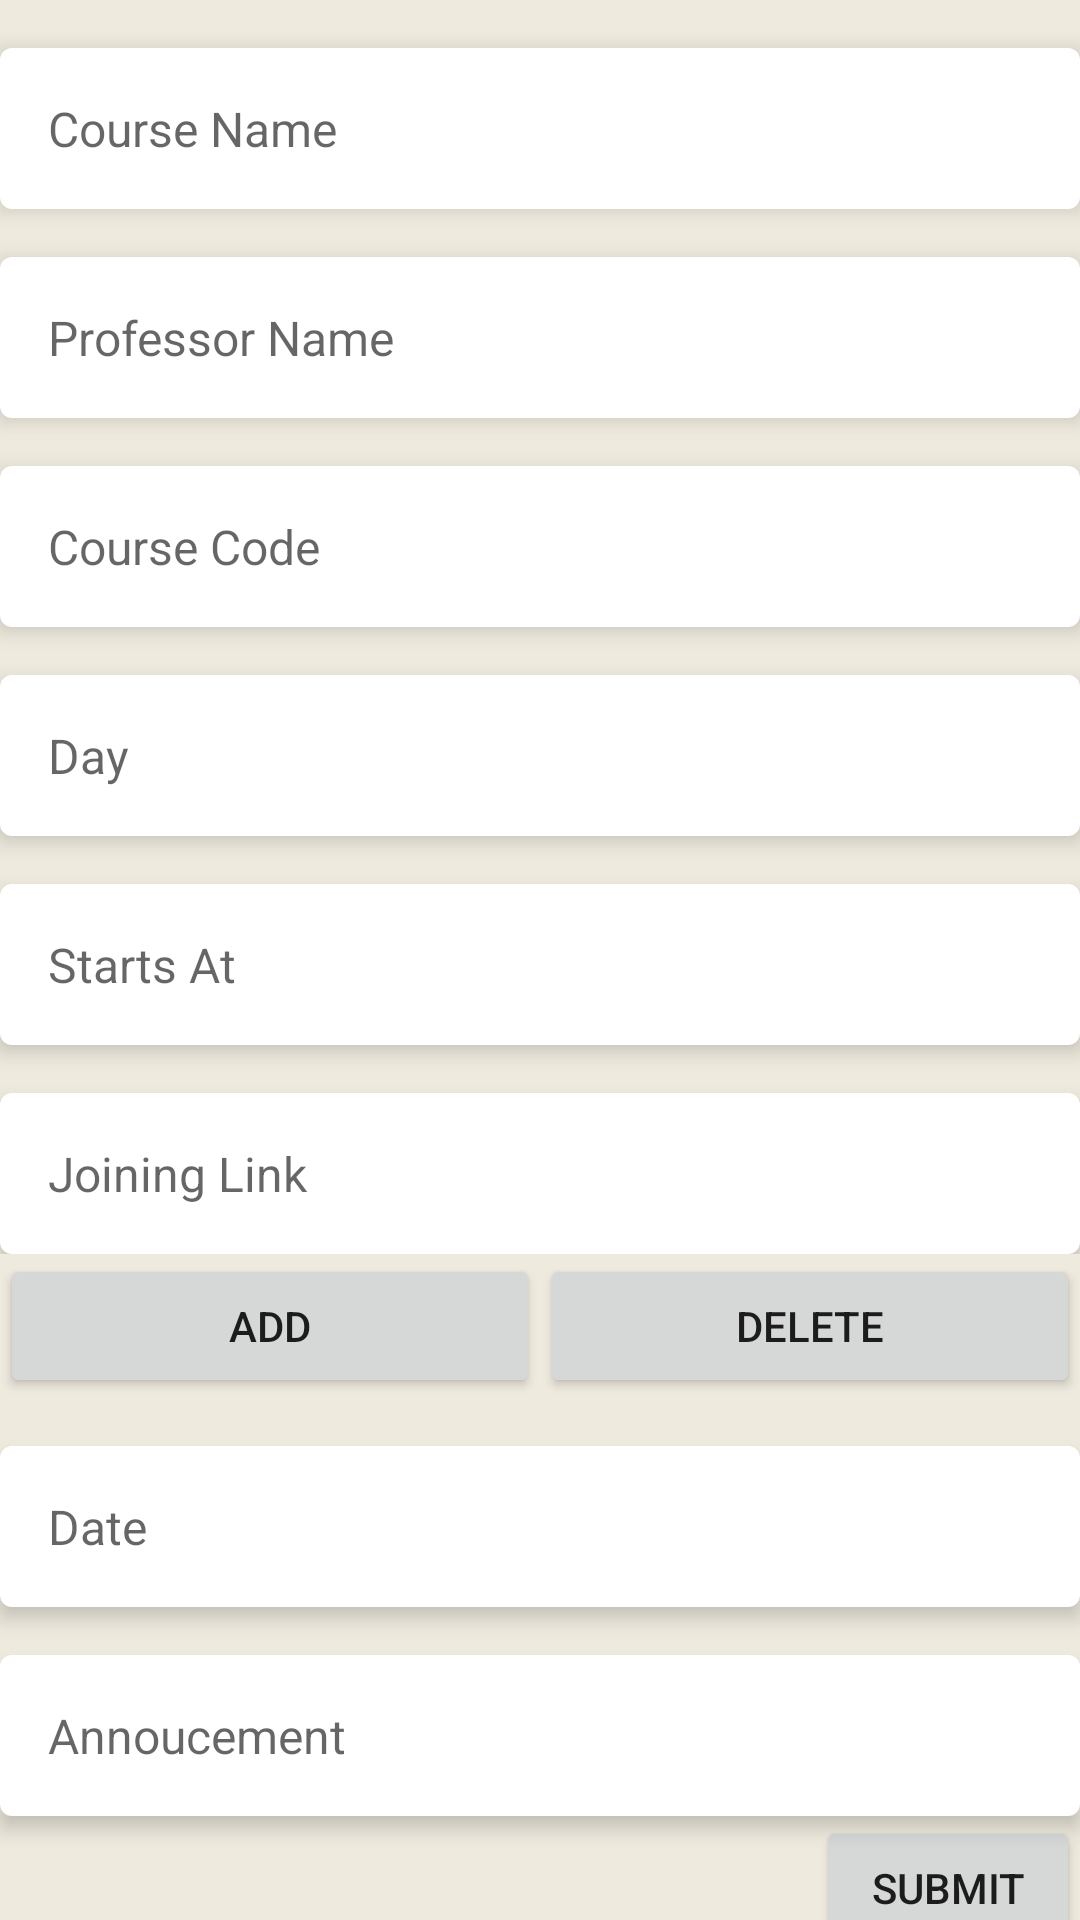

The Android layout XML behind this screen, and the referenced resources:
<!-- AndroidManifest.xml: application theme Theme.ClassManager -->
<!-- res/layout/fragment_admin_side.xml -->
<?xml version="1.0" encoding="utf-8"?>
<androidx.constraintlayout.widget.ConstraintLayout xmlns:android="http://schemas.android.com/apk/res/android"
    xmlns:app="http://schemas.android.com/apk/res-auto"
    xmlns:tools="http://schemas.android.com/tools"
    android:layout_width="match_parent"
    android:layout_height="match_parent"
    android:background="@color/dull_white"
    tools:context=".adminside.AdminSideFragment">


    <LinearLayout
        android:id="@+id/linearLayout"
        android:layout_width="match_parent"
        android:layout_height="wrap_content"
        android:orientation="vertical"
        app:layout_constraintStart_toStartOf="parent"
        app:layout_constraintTop_toTopOf="parent">


        <EditText
            android:id="@+id/etCourseName"
            style="@style/style_edit_text"
            android:layout_width="match_parent"
            android:layout_height="wrap_content"
            android:background="@drawable/custom_shape"
            android:hint="Course Name"
            android:importantForAutofill="no"
            android:inputType="textPersonName" />

        <EditText
            android:id="@+id/etProffessorName"
            style="@style/style_edit_text"
            android:layout_width="match_parent"
            android:layout_height="wrap_content"
            android:hint="Professor Name"
            android:importantForAutofill="no"
            android:inputType="textPersonName" />

        <EditText
            android:id="@+id/etCourseCode"
            style="@style/style_edit_text"
            android:layout_width="match_parent"
            android:layout_height="wrap_content"
            android:hint="Course Code"
            android:importantForAutofill="no"
            android:inputType="textPersonName" />

        <EditText
            android:id="@+id/etDay"
            style="@style/style_edit_text"
            android:layout_width="match_parent"
            android:layout_height="wrap_content"
            android:hint="Day"
            android:importantForAutofill="no"
            android:inputType="textPersonName" />

        <EditText
            android:id="@+id/etStartingTime"
            style="@style/style_edit_text"
            android:layout_width="match_parent"
            android:layout_height="wrap_content"
            android:hint="Starts At"
            android:importantForAutofill="no"
            android:inputType="time" />


        <EditText
            android:id="@+id/etJoiningLink"
            style="@style/style_edit_text"
            android:layout_width="match_parent"
            android:layout_height="wrap_content"
            android:hint="Joining Link"
            android:inputType="textUri" />


    </LinearLayout>

    <Button
        android:id="@+id/btnAddClass"
        android:layout_width="0dp"
        android:layout_height="wrap_content"
        android:text="Add"
        app:layout_constraintEnd_toStartOf="@id/btnDeleteClass"
        app:layout_constraintStart_toStartOf="parent"
        app:layout_constraintTop_toBottomOf="@id/linearLayout" />

    <Button
        android:id="@+id/btnDeleteClass"
        android:layout_width="0dp"
        android:layout_height="wrap_content"
        android:text="Delete"
        app:layout_constraintEnd_toEndOf="parent"
        app:layout_constraintStart_toEndOf="@id/btnAddClass"
        app:layout_constraintTop_toTopOf="@id/btnAddClass" />

    <EditText
        android:id="@+id/etAnnoucementDate"
        style="@style/style_edit_text"
        android:layout_width="match_parent"
        android:layout_height="wrap_content"
        android:hint="Date"
        android:inputType="numberDecimal"
        app:layout_constraintEnd_toEndOf="parent"
        app:layout_constraintStart_toStartOf="parent"
        app:layout_constraintTop_toBottomOf="@id/btnDeleteClass" />

    <EditText
        android:id="@+id/etAnnoucement"
        style="@style/style_edit_text"
        android:layout_width="match_parent"
        android:layout_height="wrap_content"
        android:hint="Annoucement"
        android:inputType="textLongMessage"
        app:layout_constraintEnd_toEndOf="parent"
        app:layout_constraintStart_toStartOf="parent"
        app:layout_constraintTop_toBottomOf="@id/etAnnoucementDate" />

    <Button
        android:id="@+id/btnMakeAnnoucement"
        android:layout_width="wrap_content"
        android:layout_height="wrap_content"
        android:text="Submit"
        app:layout_constraintEnd_toEndOf="parent"
        app:layout_constraintTop_toBottomOf="@id/etAnnoucement" />


</androidx.constraintlayout.widget.ConstraintLayout>
<!-- resources referenced by this layout -->
<resources>
  <color name="dull_white">#EEEADE</color>
  <!-- drawable custom_shape (drawable) -->
  <?xml version="1.0" encoding="utf-8"?>
  <shape android:shape="rectangle" xmlns:android="http://schemas.android.com/apk/res/android">
  <solid android:color="@color/white"/>
      <corners android:radius="@dimen/margin_scale1"/>
  </shape>
  <style name="style_edit_text">
          <item name="android:layout_marginTop">@dimen/margin_scale4</item>
          <item name="android:padding">@dimen/margin_scale4</item>
          <item name="android:background">@drawable/custom_shape</item>
          <item name="android:elevation">@dimen/margin_scale1</item>
          <item name="android:textSize">@dimen/font_size_normal</item>
          <item name="android:gravity">center_vertical</item>
      </style>
  <style name="Theme.ClassManager" parent="Theme.MaterialComponents.DayNight.NoActionBar">
          
          <item name="colorPrimary">@color/saffron</item>
          <item name="colorPrimaryVariant">@color/saffron_700</item>
          <item name="colorOnPrimary">@color/white</item>
          
          <item name="colorSecondary">@color/green_light</item>
          <item name="colorSecondaryVariant">@color/xbox_green</item>
          <item name="colorOnSecondary">@color/black</item>
          
          <item name="android:statusBarColor" tools:targetApi="l">?attr/colorPrimaryVariant</item>
          
      </style>
  <color name="white">#FFFFFFFF</color>
  <dimen name="margin_scale1">4dp</dimen>
  
      //fonts
  <dimen name="margin_scale4">16dp</dimen>
  <dimen name="font_size_normal">16sp</dimen>
  <color name="saffron">#FF9933</color>
  <color name="saffron_700">#CE7115</color>
  <color name="green_light">#93BF41</color>
  <color name="xbox_green">#0e7a0d</color>
  <color name="black">#FF000000</color>
</resources>
